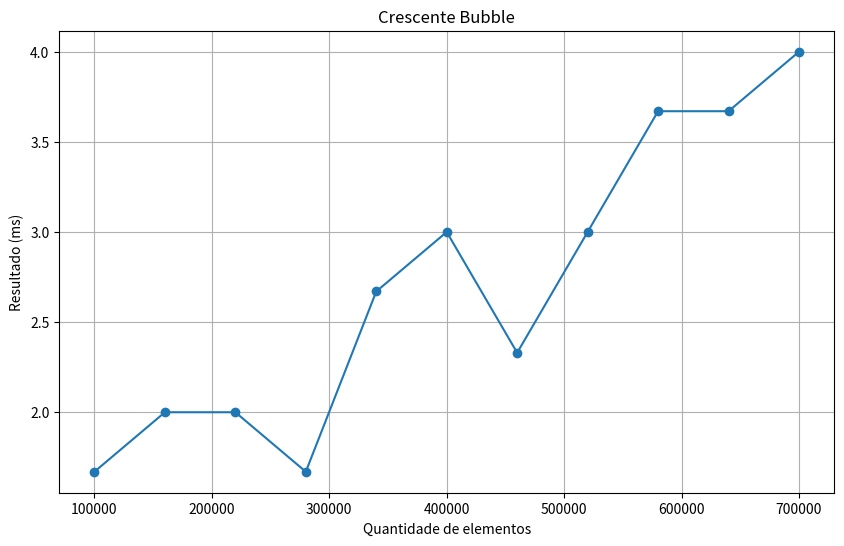

Source code (Python):
import matplotlib.pyplot as plt

quantidades = [100000, 160000, 220000, 280000, 340000, 400000,
               460000, 520000, 580000, 640000, 700000]

resultados = [1.67, 2, 2, 1.67, 2.67, 3, 2.33, 3, 3.67, 3.67, 4]

plt.figure(figsize=(10,6))
plt.plot(quantidades, resultados, marker="o", linestyle="-")

plt.title("Crescente Bubble")
plt.xlabel("Quantidade de elementos")
plt.ylabel("Resultado (ms)")
plt.grid(True)

plt.show()

plt.savefig("grafico.png", dpi=200, bbox_inches="tight")